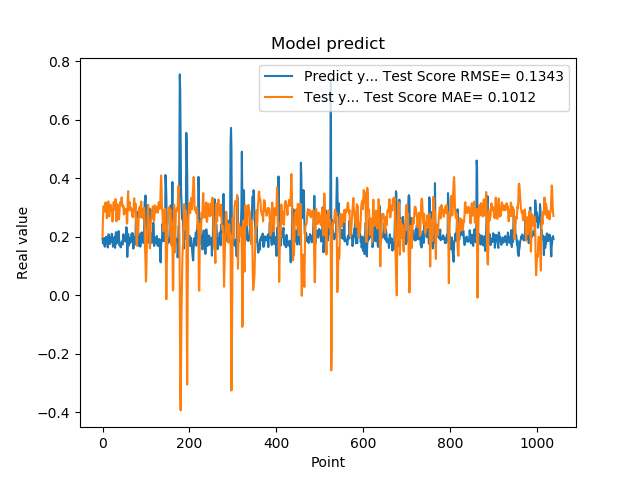

The table this chart was drawn from, first rows:
1.935185045003890991e-01, 1.994120842433661500e-01
1.787700653076171875e-01, 2.650412304019398868e-01
1.761920750141144076e-01, 3.043198885957592026e-01
1.861467957496643066e-01, 3.014877366916929868e-01
1.954913884401321134e-01, 2.997079224239800332e-01
1.660518944263458530e-01, 2.862787308024937194e-01
1.907722949981689176e-01, 3.078729157564756846e-01
1.898660957813262939e-01, 3.176444304888997316e-01
2.001174986362457275e-01, 2.930128391279689382e-01
1.948629021644592563e-01, 2.835521892897686080e-01
1.779100298881530762e-01, 2.634551339502271827e-01
1.810636967420578003e-01, 2.940883086107682343e-01
1.635809391736984530e-01, 3.065222094986694845e-01
1.916799396276473999e-01, 3.208527096174362825e-01
2.085516005754470825e-01, 3.195200902646136987e-01
1.828240007162094394e-01, 2.702405166277846438e-01
1.857409924268722534e-01, 2.697053803760366408e-01
1.752161234617233276e-01, 3.006763562610875740e-01
1.845117062330245972e-01, 3.049830544165915702e-01
1.984785944223403931e-01, 3.092946268959228528e-01
1.841159015893935880e-01, 2.874957225522765114e-01
2.104043960571288785e-01, 2.925285148024146520e-01
2.088565975427627841e-01, 2.928724315202947959e-01
1.900728046894073209e-01, 2.522877211559119703e-01
1.658952832221984863e-01, 2.712358704146144439e-01
1.852532625198364535e-01, 3.141784397439064125e-01
1.799222826957702359e-01, 3.192250234844233314e-01
1.978618204593658447e-01, 3.052851975157447884e-01
1.711323857307434082e-01, 2.924083888817149424e-01
1.623787879943847379e-01, 2.992608068941071120e-01
2.059821039438247958e-01, 3.289454540662347659e-01
2.158481031656264981e-01, 2.998826432338087544e-01
1.768843084573745450e-01, 2.527832796247578284e-01
1.834106147289275845e-01, 2.812898789900620256e-01
1.805770993232727051e-01, 3.114716561033979980e-01
2.012096941471099854e-01, 3.051566627248102348e-01
2.066745012998580933e-01, 2.892185017302734695e-01
2.195876985788345337e-01, 2.673740451060173107e-01
1.944769918918609619e-01, 2.592999195959049819e-01
1.704634428024291992e-01, 2.804572922729235418e-01
1.750701963901519775e-01, 3.078360135749479420e-01
1.796004772186279297e-01, 3.187709753724018991e-01
1.640222966670989990e-01, 3.090998816755640699e-01
1.769366562366485596e-01, 3.183199697277223628e-01
1.781685650348663330e-01, 3.346048316530759736e-01
1.855484992265701294e-01, 3.195994291619455030e-01
1.732649058103561401e-01, 3.029729647991500352e-01
1.832000017166137418e-01, 3.019971737582031190e-01
2.088083624839782715e-01, 3.062642565531996097e-01
1.873752027750015536e-01, 2.761413552816081030e-01
1.986005455255508423e-01, 2.797495268944425462e-01
1.863885968923568726e-01, 2.964778338122236456e-01
1.885485500097274780e-01, 2.831522154420478277e-01
1.833238750696182529e-01, 2.908344465777146781e-01
2.096922993659972867e-01, 2.949308097728878253e-01
2.330529242753982544e-01, 2.842357722097812456e-01
2.151579260826110562e-01, 2.446000821376443368e-01
1.312076449394226074e-01, 2.491277203888599412e-01
1.684847325086593628e-01, 3.263660304238807930e-01
2.097207009792327881e-01, 3.558547020487303203e-01
1.697814613580703458e-01, 2.910726647716084248e-01
... 979 more rows
